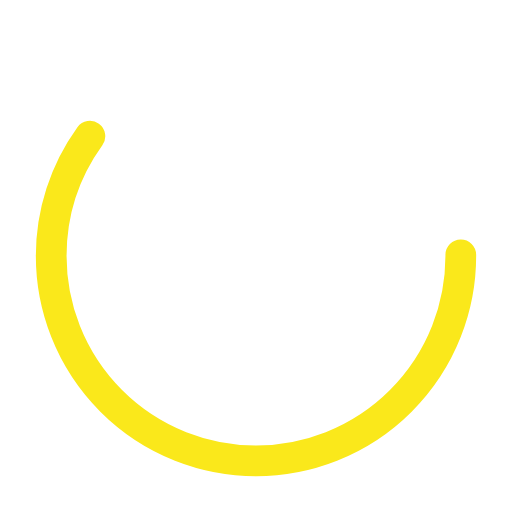
t = 0.00 s
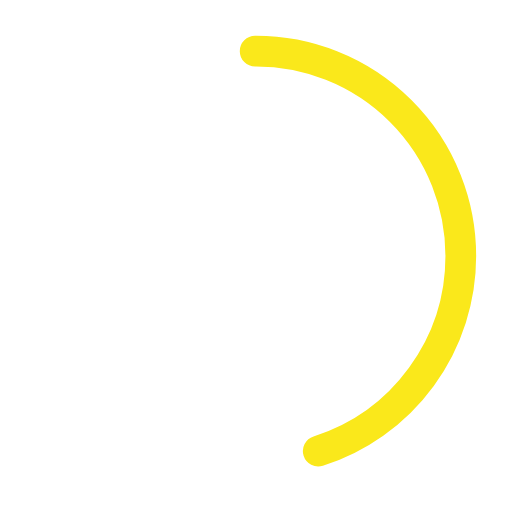
t = 0.38 s
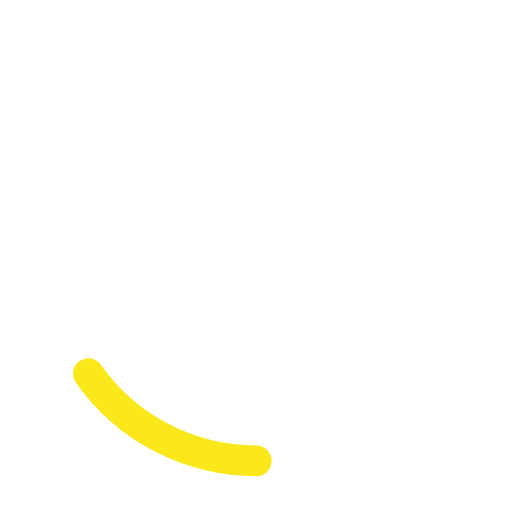
t = 1.13 s
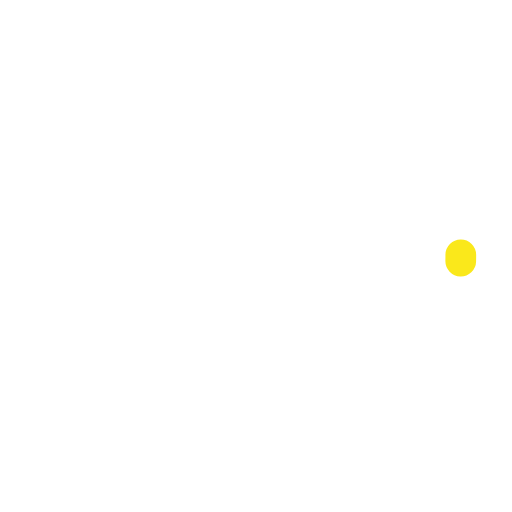
t = 1.50 s
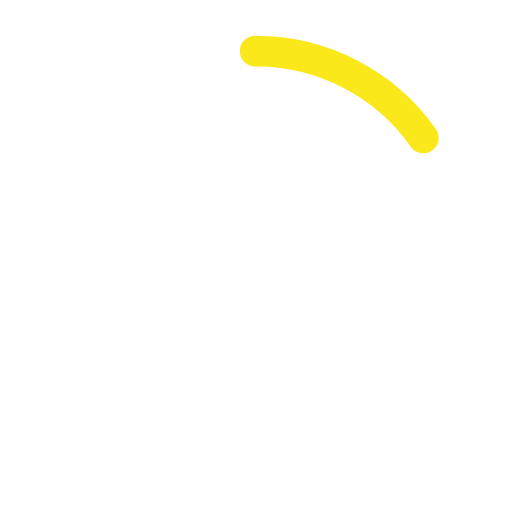
t = 1.88 s
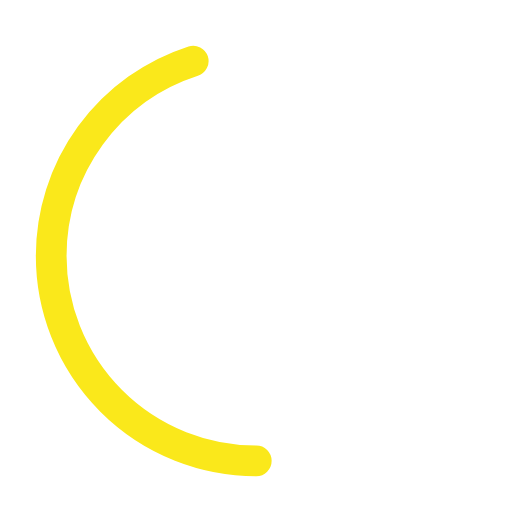
t = 2.63 s

The animated SVG that drew these frames (rendered in a browser with its animation timeline set to each time). Animation: 2 SMIL elements (animate=2); one cycle of 3.00 s, repeats indefinitely.

<?xml version="1.0" encoding="utf-8"?><svg width='100px' height='100px' xmlns="http://www.w3.org/2000/svg" viewBox="0 0 100 100" preserveAspectRatio="xMidYMid" class="uil-ring-alt"><rect x="0" y="0" width="100" height="100" fill="none" class="bk"></rect><circle cx="50" cy="50" r="40" stroke="#ffffff" fill="none" stroke-width="10" stroke-linecap="round"></circle><circle cx="50" cy="50" r="40" stroke="#fae81b" fill="none" stroke-width="6" stroke-linecap="round"><animate attributeName="stroke-dashoffset" dur="3s" repeatCount="indefinite" from="0" to="502"></animate><animate attributeName="stroke-dasharray" dur="3s" repeatCount="indefinite" values="150.6 100.4;1 250;150.6 100.4"></animate></circle></svg>
